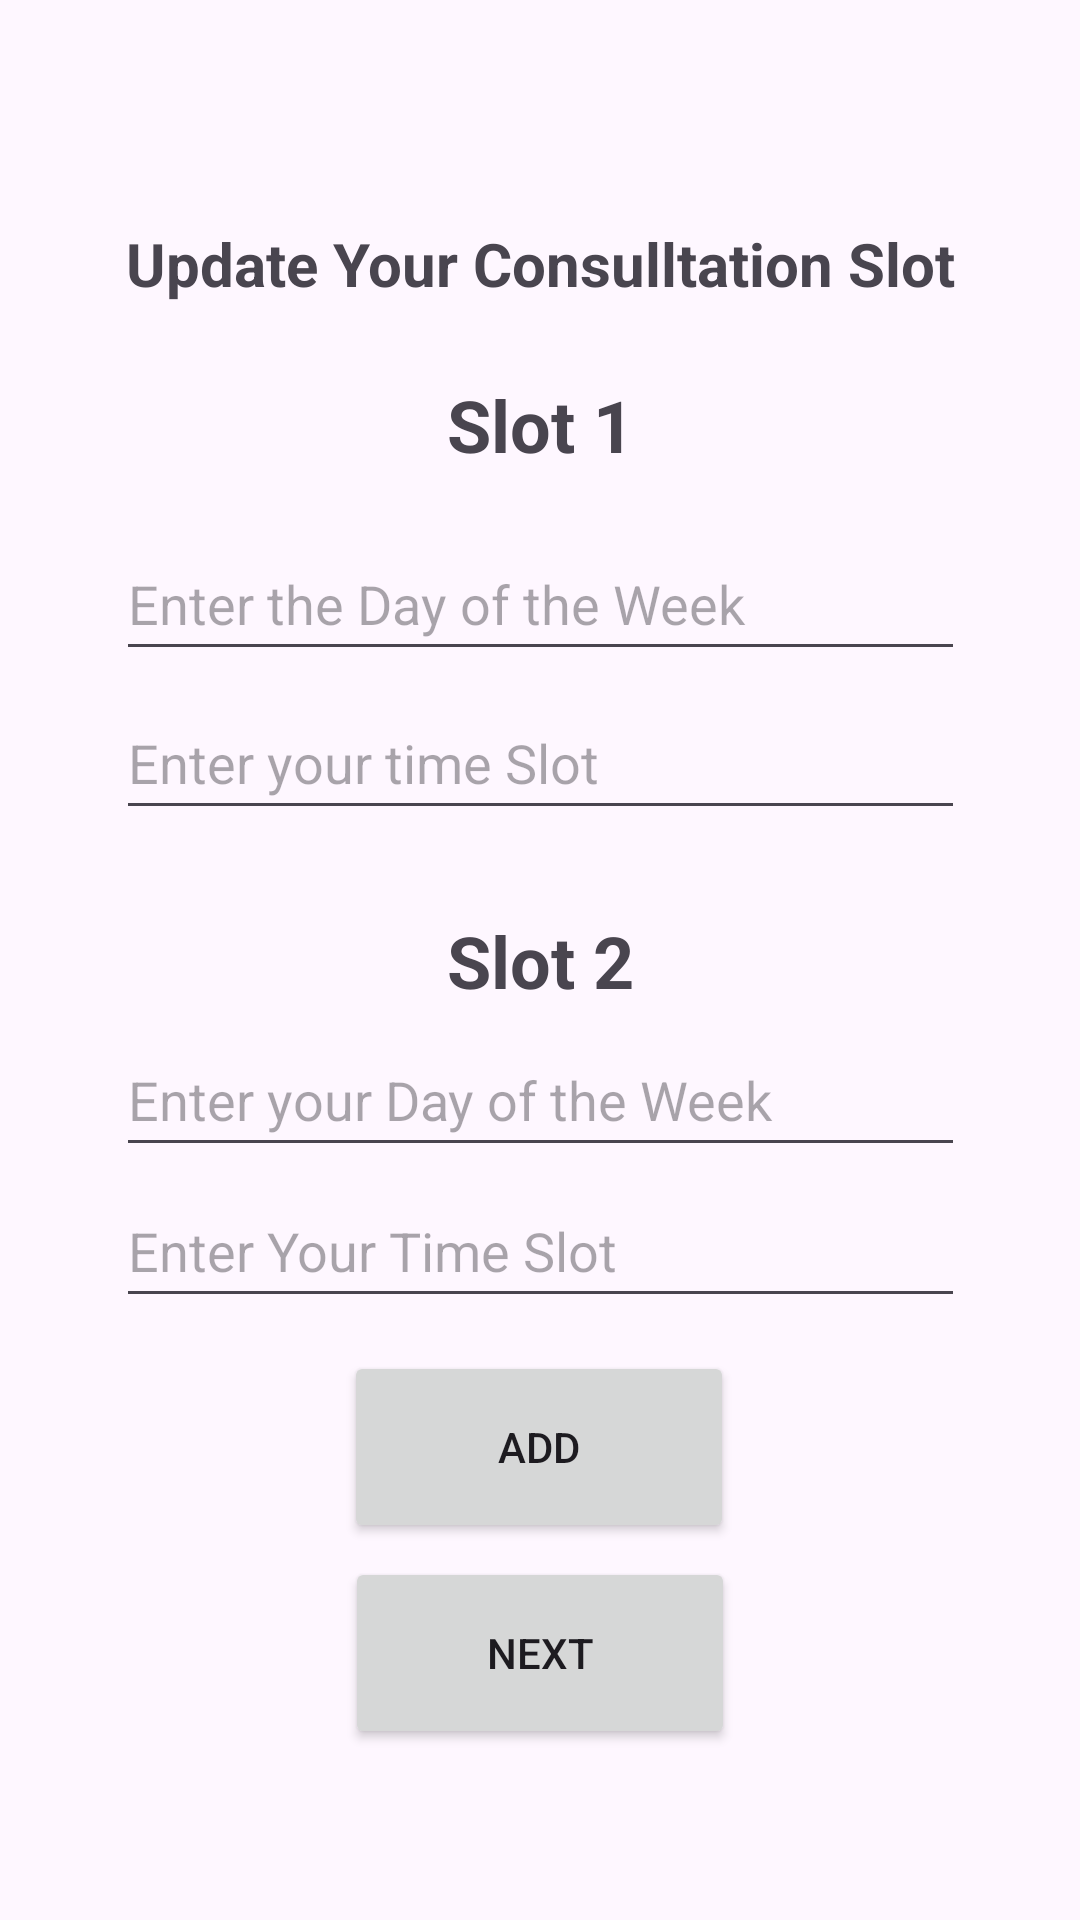

Android layout source for this screen:
<!-- AndroidManifest.xml: application theme Theme.Consultation_planner -->
<!-- res/layout/activity_facultypage.xml -->
<?xml version="1.0" encoding="utf-8"?>
<androidx.constraintlayout.widget.ConstraintLayout xmlns:android="http://schemas.android.com/apk/res/android"
    xmlns:app="http://schemas.android.com/apk/res-auto"
    xmlns:tools="http://schemas.android.com/tools"
    android:layout_width="match_parent"
    android:layout_height="match_parent"
    tools:context=".faculty">

    <TextView
        android:id="@+id/textView_facultypage_title"
        android:layout_width="323dp"
        android:layout_height="66dp"
        android:gravity="center"
        android:text="Update Your Consulltation Slot"
        android:textSize="20sp"
        android:textStyle="bold"
        app:layout_constraintBottom_toBottomOf="parent"
        app:layout_constraintEnd_toEndOf="parent"
        app:layout_constraintStart_toStartOf="parent"
        app:layout_constraintTop_toTopOf="parent"
        app:layout_constraintVertical_bias="0.096" />

    <TextView
        android:id="@+id/textView_slot1"
        android:layout_width="177dp"
        android:layout_height="39dp"
        android:gravity="center"
        android:text="Slot 1"
        android:textSize="24sp"
        android:textStyle="bold"
        app:layout_constraintBottom_toBottomOf="parent"
        app:layout_constraintEnd_toEndOf="parent"
        app:layout_constraintStart_toStartOf="parent"
        app:layout_constraintTop_toTopOf="parent"
        app:layout_constraintVertical_bias="0.203" />

    <com.google.android.material.textfield.TextInputLayout
        android:id="@+id/textInputLayout6"
        android:layout_width="409dp"
        android:layout_height="wrap_content"
        app:layout_constraintBottom_toBottomOf="parent"
        app:layout_constraintEnd_toEndOf="parent"
        app:layout_constraintHorizontal_bias="1.0"
        app:layout_constraintStart_toStartOf="parent"
        app:layout_constraintTop_toTopOf="parent"
        app:layout_constraintVertical_bias="0.343">

    </com.google.android.material.textfield.TextInputLayout>

    <com.google.android.material.textfield.TextInputEditText
        android:id="@+id/editText_slot1_date"
        android:layout_width="283dp"
        android:layout_height="48dp"
        android:hint="Enter the Day of the Week"
        app:layout_constraintBottom_toBottomOf="parent"
        app:layout_constraintEnd_toEndOf="parent"
        app:layout_constraintStart_toStartOf="parent"
        app:layout_constraintTop_toTopOf="parent"
        app:layout_constraintVertical_bias="0.297" />

    <com.google.android.material.textfield.TextInputLayout
        android:id="@+id/textInputLayout5"
        android:layout_width="409dp"
        android:layout_height="wrap_content"
        app:layout_constraintBottom_toBottomOf="parent"
        app:layout_constraintEnd_toEndOf="parent"
        app:layout_constraintHorizontal_bias="1.0"
        app:layout_constraintStart_toStartOf="parent"
        app:layout_constraintTop_toTopOf="parent"
        app:layout_constraintVertical_bias="0.426">

    </com.google.android.material.textfield.TextInputLayout>

    <com.google.android.material.textfield.TextInputEditText
        android:id="@+id/editText_slot1_time"
        android:layout_width="283dp"
        android:layout_height="48dp"
        android:hint="Enter your time Slot"
        app:layout_constraintBottom_toBottomOf="parent"
        app:layout_constraintEnd_toEndOf="parent"
        app:layout_constraintStart_toStartOf="parent"
        app:layout_constraintTop_toTopOf="parent"
        app:layout_constraintVertical_bias="0.386" />

    <TextView
        android:id="@+id/textView_slot2"
        android:layout_width="177dp"
        android:layout_height="39dp"
        android:gravity="center"
        android:text="Slot 2"
        android:textSize="24sp"
        android:textStyle="bold"
        app:layout_constraintBottom_toBottomOf="parent"
        app:layout_constraintEnd_toEndOf="parent"
        app:layout_constraintStart_toStartOf="parent"
        app:layout_constraintTop_toTopOf="parent" />

    <com.google.android.material.textfield.TextInputLayout
        android:layout_width="404dp"
        android:layout_height="0dp"
        android:layout_marginStart="1dp"
        android:layout_marginTop="442dp"
        android:layout_marginEnd="6dp"
        android:layout_marginBottom="289dp"
        app:layout_constraintBottom_toBottomOf="parent"
        app:layout_constraintEnd_toEndOf="parent"
        app:layout_constraintStart_toStartOf="parent"
        app:layout_constraintTop_toTopOf="parent">

    </com.google.android.material.textfield.TextInputLayout>

    <com.google.android.material.textfield.TextInputEditText
        android:id="@+id/editText_slot2_date"
        android:layout_width="283dp"
        android:layout_height="48dp"
        android:hint="Enter your Day of the Week"
        app:layout_constraintBottom_toBottomOf="parent"
        app:layout_constraintEnd_toEndOf="parent"
        app:layout_constraintStart_toStartOf="parent"
        app:layout_constraintTop_toTopOf="parent"
        app:layout_constraintVertical_bias="0.576" />

    <com.google.android.material.textfield.TextInputLayout
        android:layout_width="409dp"
        android:layout_height="wrap_content"
        android:layout_marginTop="500dp"
        android:layout_marginEnd="2dp"
        android:layout_marginBottom="231dp"
        app:layout_constraintBottom_toBottomOf="parent"
        app:layout_constraintEnd_toEndOf="parent"
        app:layout_constraintStart_toStartOf="parent"
        app:layout_constraintTop_toTopOf="parent">

    </com.google.android.material.textfield.TextInputLayout>

    <com.google.android.material.textfield.TextInputEditText
        android:id="@+id/editText_slot2_time"
        android:layout_width="283dp"
        android:layout_height="48dp"
        android:hint="Enter Your Time Slot"
        app:layout_constraintBottom_toBottomOf="parent"
        app:layout_constraintEnd_toEndOf="parent"
        app:layout_constraintStart_toStartOf="parent"
        app:layout_constraintTop_toTopOf="parent"
        app:layout_constraintVertical_bias="0.661" />

    <Button
        android:id="@+id/button_add_faculty"
        android:layout_width="130dp"
        android:layout_height="64dp"
        android:text="ADD"
        app:layout_constraintBottom_toBottomOf="parent"
        app:layout_constraintEnd_toEndOf="parent"
        app:layout_constraintHorizontal_bias="0.498"
        app:layout_constraintStart_toStartOf="parent"
        app:layout_constraintTop_toTopOf="parent"
        app:layout_constraintVertical_bias="0.782" />

    <Button
        android:id="@+id/button_faculty_next"
        android:layout_width="130dp"
        android:layout_height="64dp"
        android:text="Next"
        app:layout_constraintBottom_toBottomOf="parent"
        app:layout_constraintEnd_toEndOf="parent"
        app:layout_constraintStart_toStartOf="parent"
        app:layout_constraintTop_toTopOf="parent"
        app:layout_constraintVertical_bias="0.901" />
</androidx.constraintlayout.widget.ConstraintLayout>
<!-- resources referenced by this layout -->
<resources>
  <style name="Theme.Consultation_planner" parent="Base.Theme.Consultation_planner" />
  <style name="Base.Theme.Consultation_planner" parent="Theme.Material3.DayNight.NoActionBar">
          
          
      </style>
</resources>
